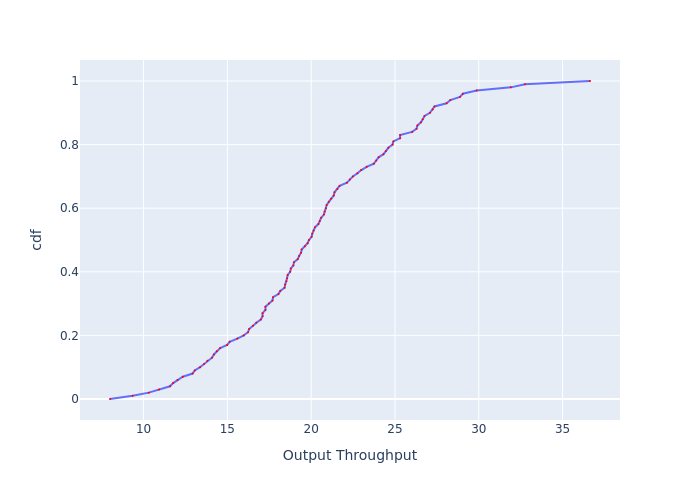

The table this chart was drawn from, first rows:
, cdf, Output Throughput
0, 0.0, 7.996
1, 0.01, 9.346
2, 0.02, 10.31
3, 0.03, 10.92
4, 0.04, 11.58
5, 0.05, 11.76
6, 0.06, 12.03
7, 0.07, 12.34
8, 0.08, 12.92
9, 0.09, 13.05
10, 0.1, 13.37
11, 0.11, 13.61
12, 0.12, 13.8
13, 0.13, 14.08
14, 0.14, 14.2
15, 0.15, 14.37
16, 0.16, 14.57
17, 0.17, 14.98
18, 0.18, 15.13
19, 0.19, 15.6
20, 0.2, 15.97
21, 0.21, 16.23
22, 0.22, 16.3
23, 0.23, 16.53
24, 0.24, 16.73
25, 0.25, 17
26, 0.26, 17.1
27, 0.27, 17.1
28, 0.28, 17.27
29, 0.29, 17.27
30, 0.3, 17.48
31, 0.31, 17.69
32, 0.32, 17.73
33, 0.33, 18.05
34, 0.34, 18.16
35, 0.35, 18.41
36, 0.36, 18.45
37, 0.37, 18.52
38, 0.38, 18.56
39, 0.39, 18.6
40, 0.4, 18.75
41, 0.41, 18.78
42, 0.42, 18.93
43, 0.43, 18.97
44, 0.44, 19.2
45, 0.45, 19.28
46, 0.46, 19.39
47, 0.47, 19.43
48, 0.48, 19.63
49, 0.49, 19.79
50, 0.5, 19.87
51, 0.51, 20.03
52, 0.52, 20.07
53, 0.53, 20.15
54, 0.54, 20.23
55, 0.55, 20.43
56, 0.56, 20.51
57, 0.57, 20.59
58, 0.58, 20.76
59, 0.59, 20.8
... 41 more rows
